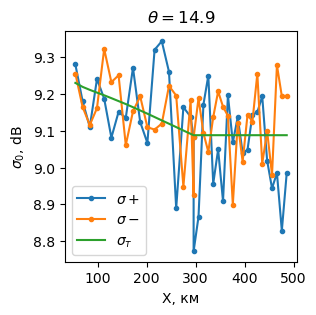

Data behind this chart, as committed beside it:
, x, sigma0+, sigma0-, sigma0_theory
0, 54797, 9.28, 9.255, 9.23
1, 69491, 9.181, 9.165, 9.219
2, 84185, 9.11, 9.115, 9.211
3, 98879, 9.241, 9.161, 9.204
4, 113573, 9.187, 9.322, 9.196
5, 128267, 9.081, 9.232, 9.188
6, 142960, 9.151, 9.251, 9.18
7, 157654, 9.135, 9.061, 9.172
8, 172348, 9.271, 9.153, 9.164
9, 187042, 9.124, 9.193, 9.155
10, 201736, 9.067, 9.109, 9.146
11, 216430, 9.32, 9.103, 9.137
12, 231124, 9.343, 9.119, 9.128
13, 245818, 9.26, 9.222, 9.119
14, 260512, 8.889, 9.195, 9.11
15, 275205, 9.164, 8.948, 9.101
16, 289899, 9.138, 9.183, 9.091
17, 296073, 9.082, 8.924, 9.088
18, 296073, 8.773, 9.082, 9.088
19, 306073, 8.866, 9.188, 9.088
20, 316073, 9.171, 9.094, 9.088
21, 326073, 9.25, 9.042, 9.088
22, 336073, 8.956, 9.137, 9.088
23, 346073, 9.049, 9.207, 9.088
24, 356073, 8.909, 9.165, 9.088
25, 366073, 9.196, 9.14, 9.088
26, 376073, 9.068, 8.899, 9.088
27, 386073, 9.137, 9.122, 9.088
28, 396073, 9.04, 9.016, 9.088
29, 406073, 9.048, 9.143, 9.088
30, 416073, 9.144, 9.125, 9.088
31, 426073, 9.15, 9.255, 9.088
32, 436073, 9.193, 9.011, 9.088
33, 446073, 9.019, 9.099, 9.088
34, 456073, 8.943, 8.98, 9.088
35, 466073, 8.985, 9.278, 9.088
36, 476073, 8.828, 9.194, 9.088
37, 486073, 8.986, 9.195, 9.088
